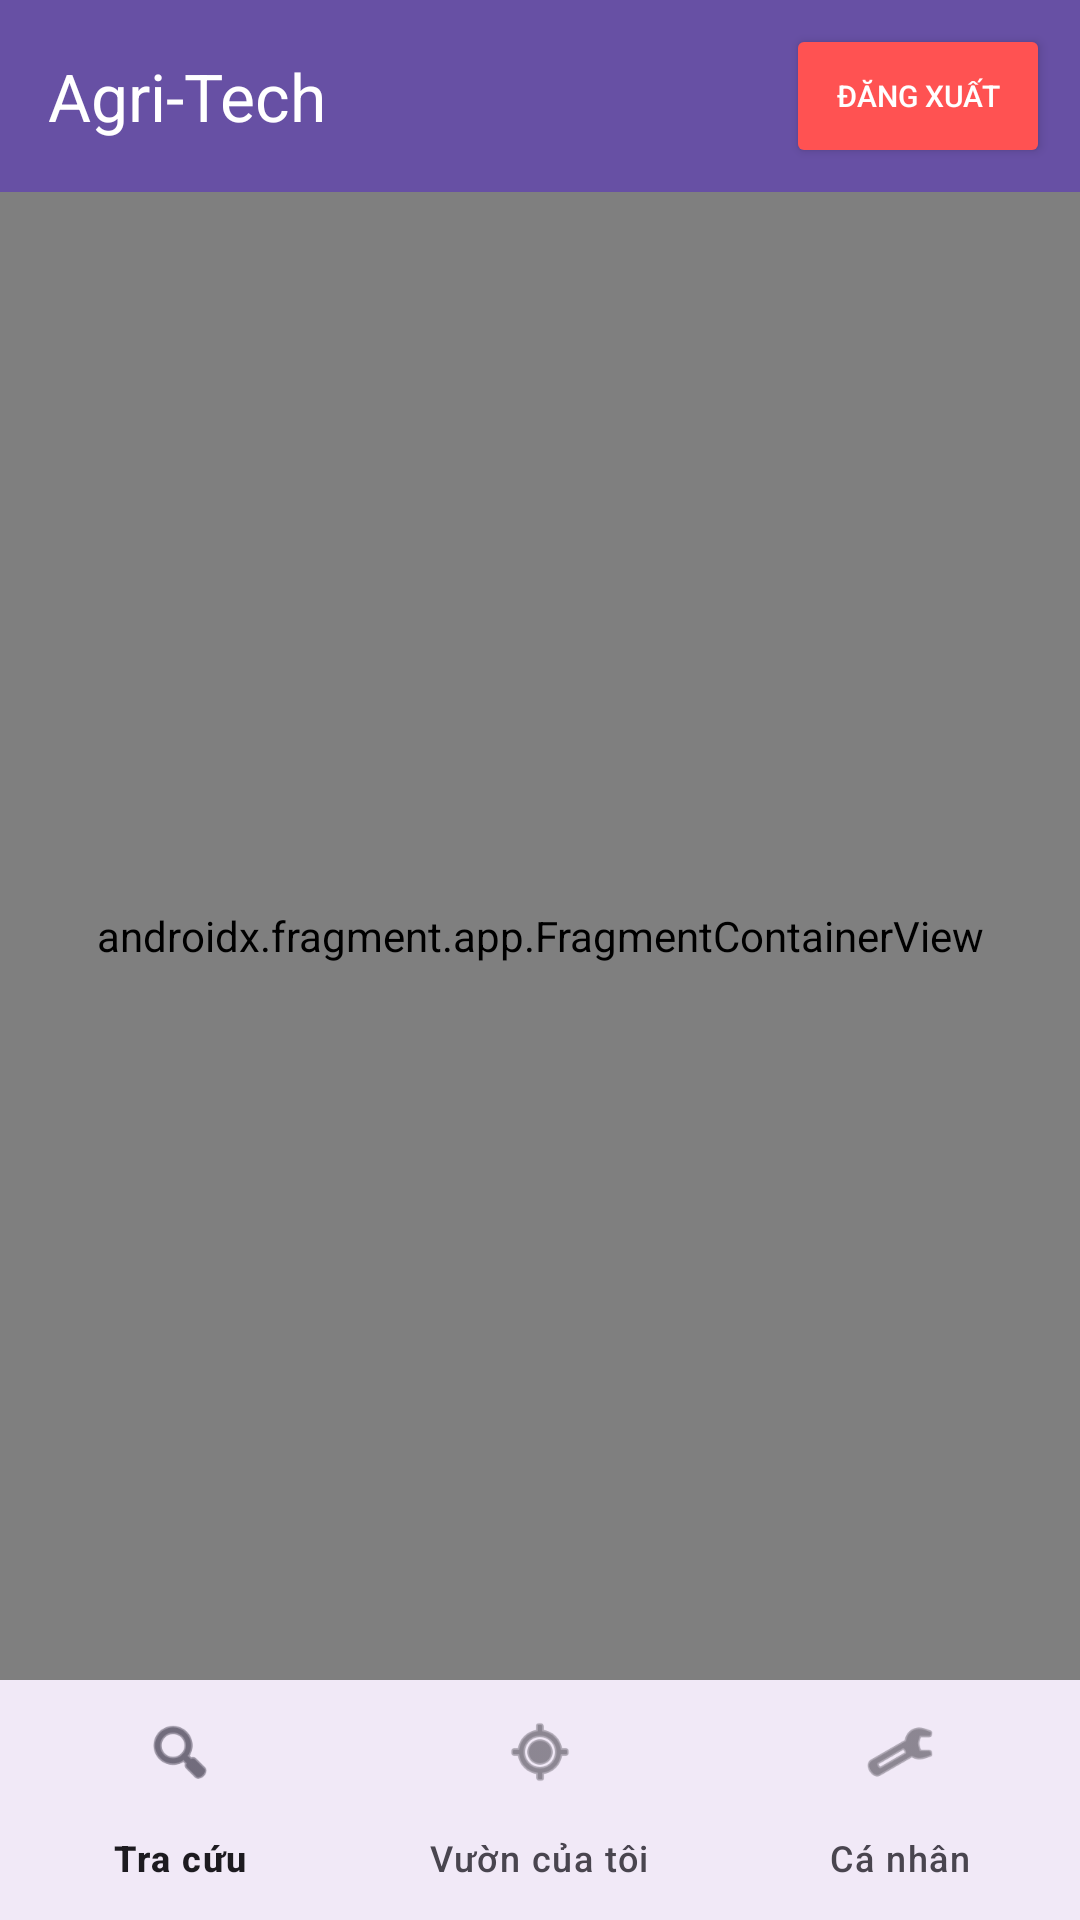

Here is an Android app screen rendered from its layout file. Give the layout XML and the strings, colors and styles it references.
<!-- AndroidManifest.xml: application theme Theme.AgriTechDA3K -->
<!-- res/layout/activity_main.xml -->
<?xml version="1.0" encoding="utf-8"?>
<RelativeLayout xmlns:android="http://schemas.android.com/apk/res/android"
    xmlns:app="http://schemas.android.com/apk/res-auto"
    xmlns:tools="http://schemas.android.com/tools"
    android:id="@+id/main"
    android:layout_width="match_parent"
    android:layout_height="match_parent"
    tools:context=".activity.MainActivity">

    <com.google.android.material.appbar.AppBarLayout
        android:id="@+id/appBar"
        android:layout_width="match_parent"
        android:layout_height="wrap_content"
        android:theme="@style/ThemeOverlay.AppCompat.Dark.ActionBar">

        <androidx.appcompat.widget.Toolbar
            android:id="@+id/topToolbar"
            android:layout_width="match_parent"
            android:layout_height="?attr/actionBarSize"
            android:background="?attr/colorPrimary"
            app:title="Agri-Tech"
            app:titleTextColor="@color/white">

            <Button
                android:id="@+id/btnLogout"
                android:layout_width="wrap_content"
                android:layout_height="48dp"
                android:layout_gravity="end"
                android:layout_marginEnd="10dp"
                android:backgroundTint="#FF5252"
                android:text="Đăng xuất"
                android:textColor="@color/white"
                android:textSize="10sp"
                app:cornerRadius="8dp" />

        </androidx.appcompat.widget.Toolbar>
    </com.google.android.material.appbar.AppBarLayout>

    <androidx.fragment.app.FragmentContainerView
        android:id="@+id/nav_host_fragment"
        android:name="androidx.navigation.fragment.NavHostFragment"
        android:layout_width="match_parent"
        android:layout_height="match_parent"
        android:layout_above="@id/bottom"
        android:layout_below="@id/appBar"
        app:defaultNavHost="true"
        app:navGraph="@navigation/nav_graph" />

    <com.google.android.material.bottomnavigation.BottomNavigationView
        android:id="@+id/bottom"
        android:layout_width="match_parent"
        android:layout_height="wrap_content"
        android:layout_alignParentBottom="true"
        android:background="?android:attr/windowBackground"
        app:menu="@menu/bottom_nav_menu" />

</RelativeLayout>
<!-- resources referenced by this layout -->
<resources>
  <color name="white">#FFFFFFFF</color>
  <style name="Theme.AgriTechDA3K" parent="Base.Theme.AgriTechDA3K" />
  <style name="Base.Theme.AgriTechDA3K" parent="Theme.Material3.DayNight.NoActionBar">
          
          
      </style>
</resources>
